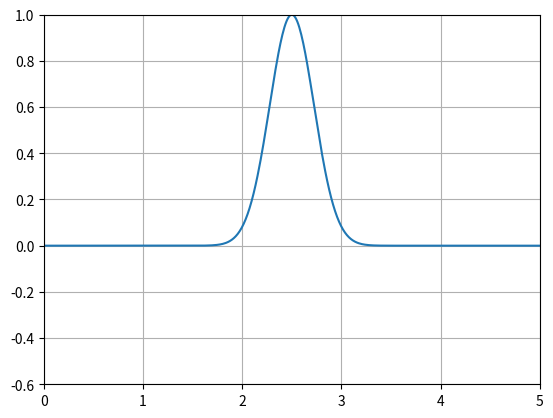

The matplotlib source for this figure:
import numpy as np
import matplotlib.pyplot as plt
import matplotlib.animation as animation

"""
programme pour simuler la propagation d'une onde en 1D sur une longueur L avec condition au limite tels que soit :
- reflexion totale
- reflexion totale inversé
- sans bord

le cas d'une atténuation au bord sera traité dans un autre programme car pas la même équation d'onde.

pour pouvoir avoir une solution la plus cohérente avec la physique, la condition CFL est utilisé pour choisir nos paramètres.
Cette condition dis que udt/dx = CFL
"""

#définition des paramètres du problème
c = 100 # Vitesse de l'onde
L = 5  # Longueur de la corde
T = 0.1  # Temps total

dx = 0.01
dt = 0.0001
Nx = int(L/dx) # Nombre de points spatiaux
Nt = int(T/dt)  # Nombre de pas de temps

x = np.linspace(0,L,Nx)
x_init = L/2 #onde placée au centre de la longueur L





#définition des conditions initial comme une gaussienne
def init_cond(x):
    return np.exp(-(x-x_init)**2/0.1)


#condition au bord : 0 = dirichelet, 1 = Neumann, 2 = sans bord
Bord_Lx = 1
Bord_0x = 1

#mise en place des matrices utiles, avec U placée au condition initiale x_init
U = init_cond(x)
Uold = U.copy()
Unew = np.zeros_like(x)



#initialisation de la figure et de la courbe du plot
fig, ax = plt.subplots()
ax.set_xlim(0, L)
ax.set_ylim(-0.6, 1)
ax.grid()
line, = ax.plot(x, U)


def update(frame):
    global U, Uold, Unew

    Unew[1:-1] = (c*dt/dx)**2*(U[2:] - 2*U[1:-1] + U[:-2]) + 2*U[1:-1] - Uold[1:-1]
    #en prenant cette intervalle ]0,L[ on ne prend pas en compte les limites au bord qui sont pris en compte dans les if

    Uold = U.copy()
    U = Unew.copy()


#condition au limite gauche x = 0
    if Bord_0x == 0:
        U[0] = 0

    elif Bord_0x == 1:
        U[0] = U[1] #dans cette condition, l'amplitude en 0 dois valoir l'amplitude qui arrive sur la paroi

    elif Bord_0x == 2:
        Unew[0] = U[1] + ( Unew[0] - U[1]) #condition de continuité, propagation sans bord


#condition au limite droite x = L
    if Bord_Lx == 0:
        U[-1] = 0

    elif Bord_Lx == 1:
        U[-1] = U[-2]

    elif Bord_Lx == 2:
        Unew[-1] = U[-2] + ( Unew[-1] - U[-2]) 
    

    line.set_ydata(U)

    return line,


anim = animation.FuncAnimation(fig,update,frames = Nt, interval = 10,blit = False)
plt.show()
